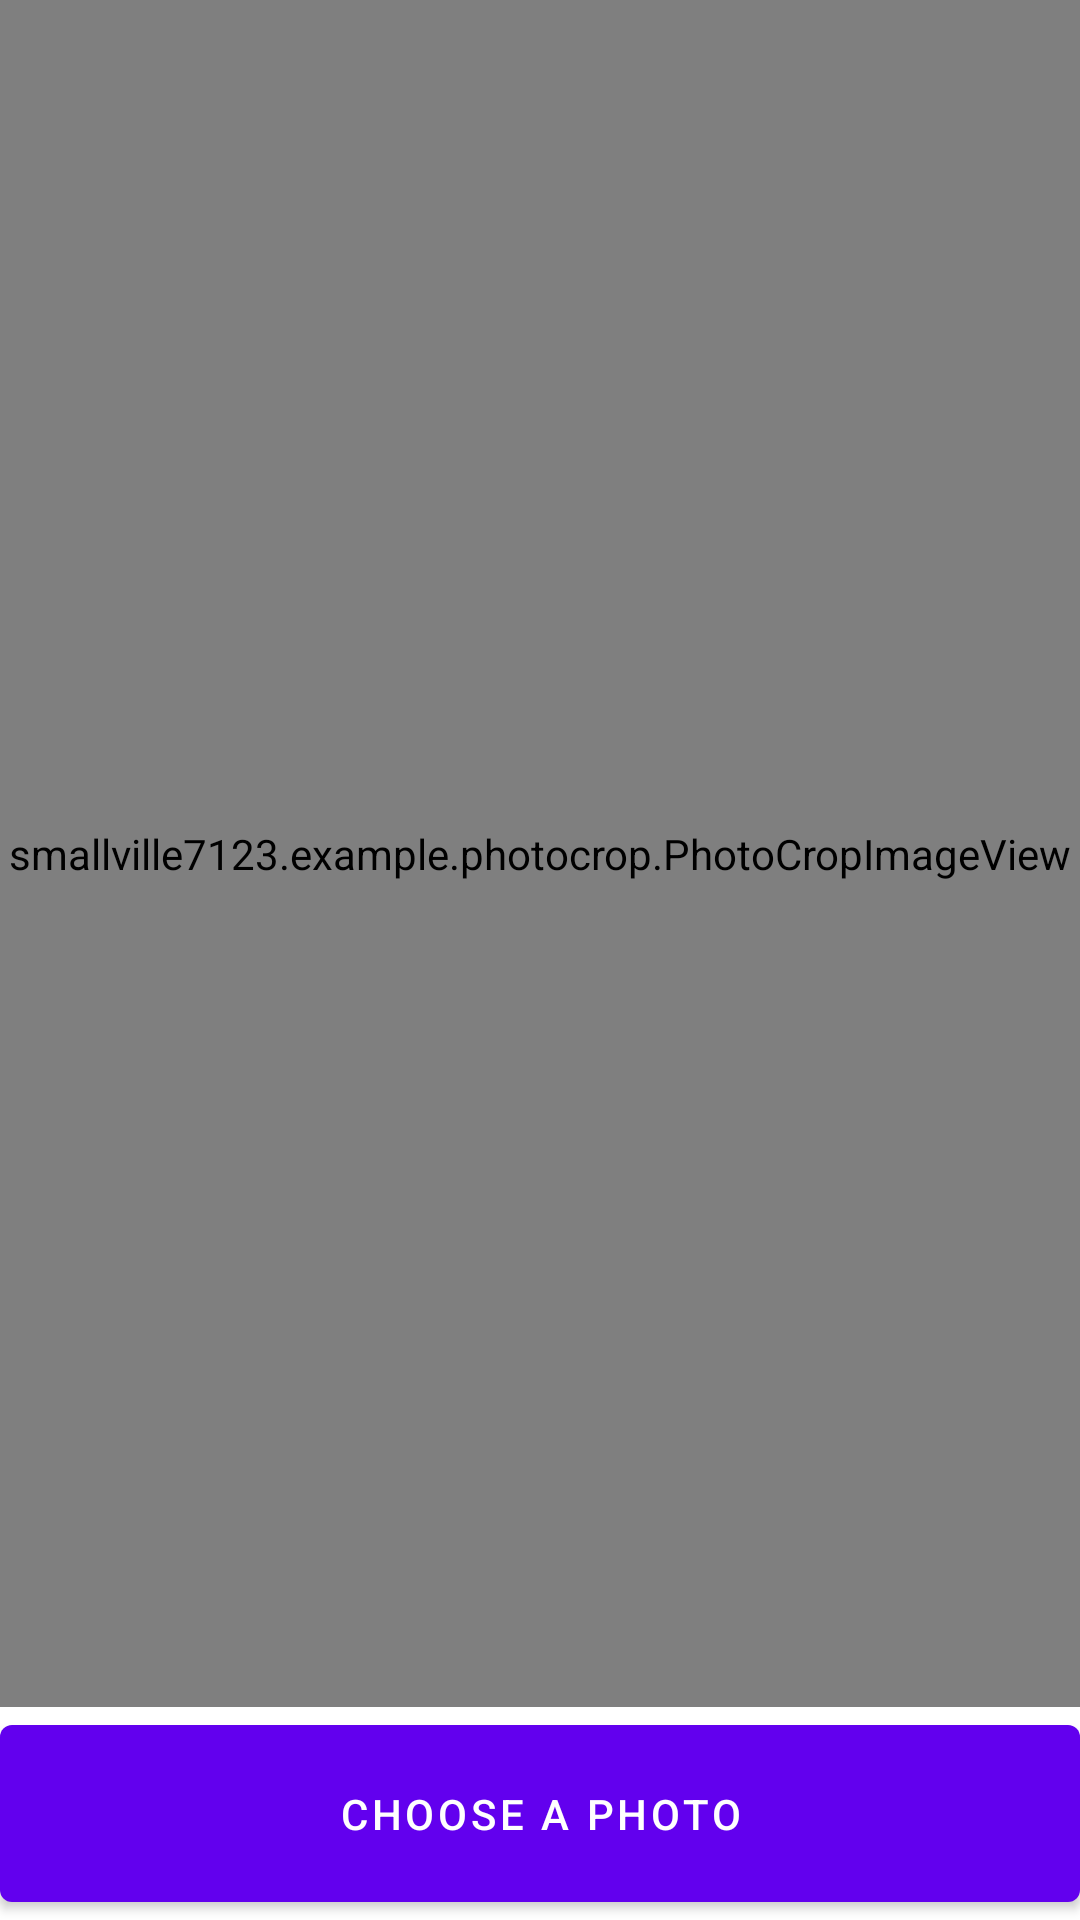

Here is an Android app screen rendered from its layout file. Give the layout XML and the strings, colors and styles it references.
<!-- AndroidManifest.xml: fallback theme Theme.MaterialComponents.DayNight.NoActionBar -->
<!-- res/layout/activity_main_photocrop.xml -->
<?xml version="1.0" encoding="utf-8"?>
<LinearLayout xmlns:android="http://schemas.android.com/apk/res/android"
    xmlns:tools="http://schemas.android.com/tools"
    android:layout_width="match_parent"
    android:layout_height="match_parent"
    android:orientation="vertical"
    tools:context=".MainActivity">

    <smallville7123.example.photocrop.PhotoCropImageView
        android:id="@+id/image"
        android:layout_width="match_parent"
        android:layout_height="match_parent"
        android:layout_weight="1">
    </smallville7123.example.photocrop.PhotoCropImageView>

    <Button
        android:layout_width="match_parent"
        android:layout_height="match_parent"
        android:text="@string/choose_a_photo"
        android:onClick="requestImageFromGallery"
        android:layout_weight="8"
        />

</LinearLayout>
<!-- resources referenced by this layout -->
<resources>
  <string name="choose_a_photo">Choose a photo</string>
</resources>
